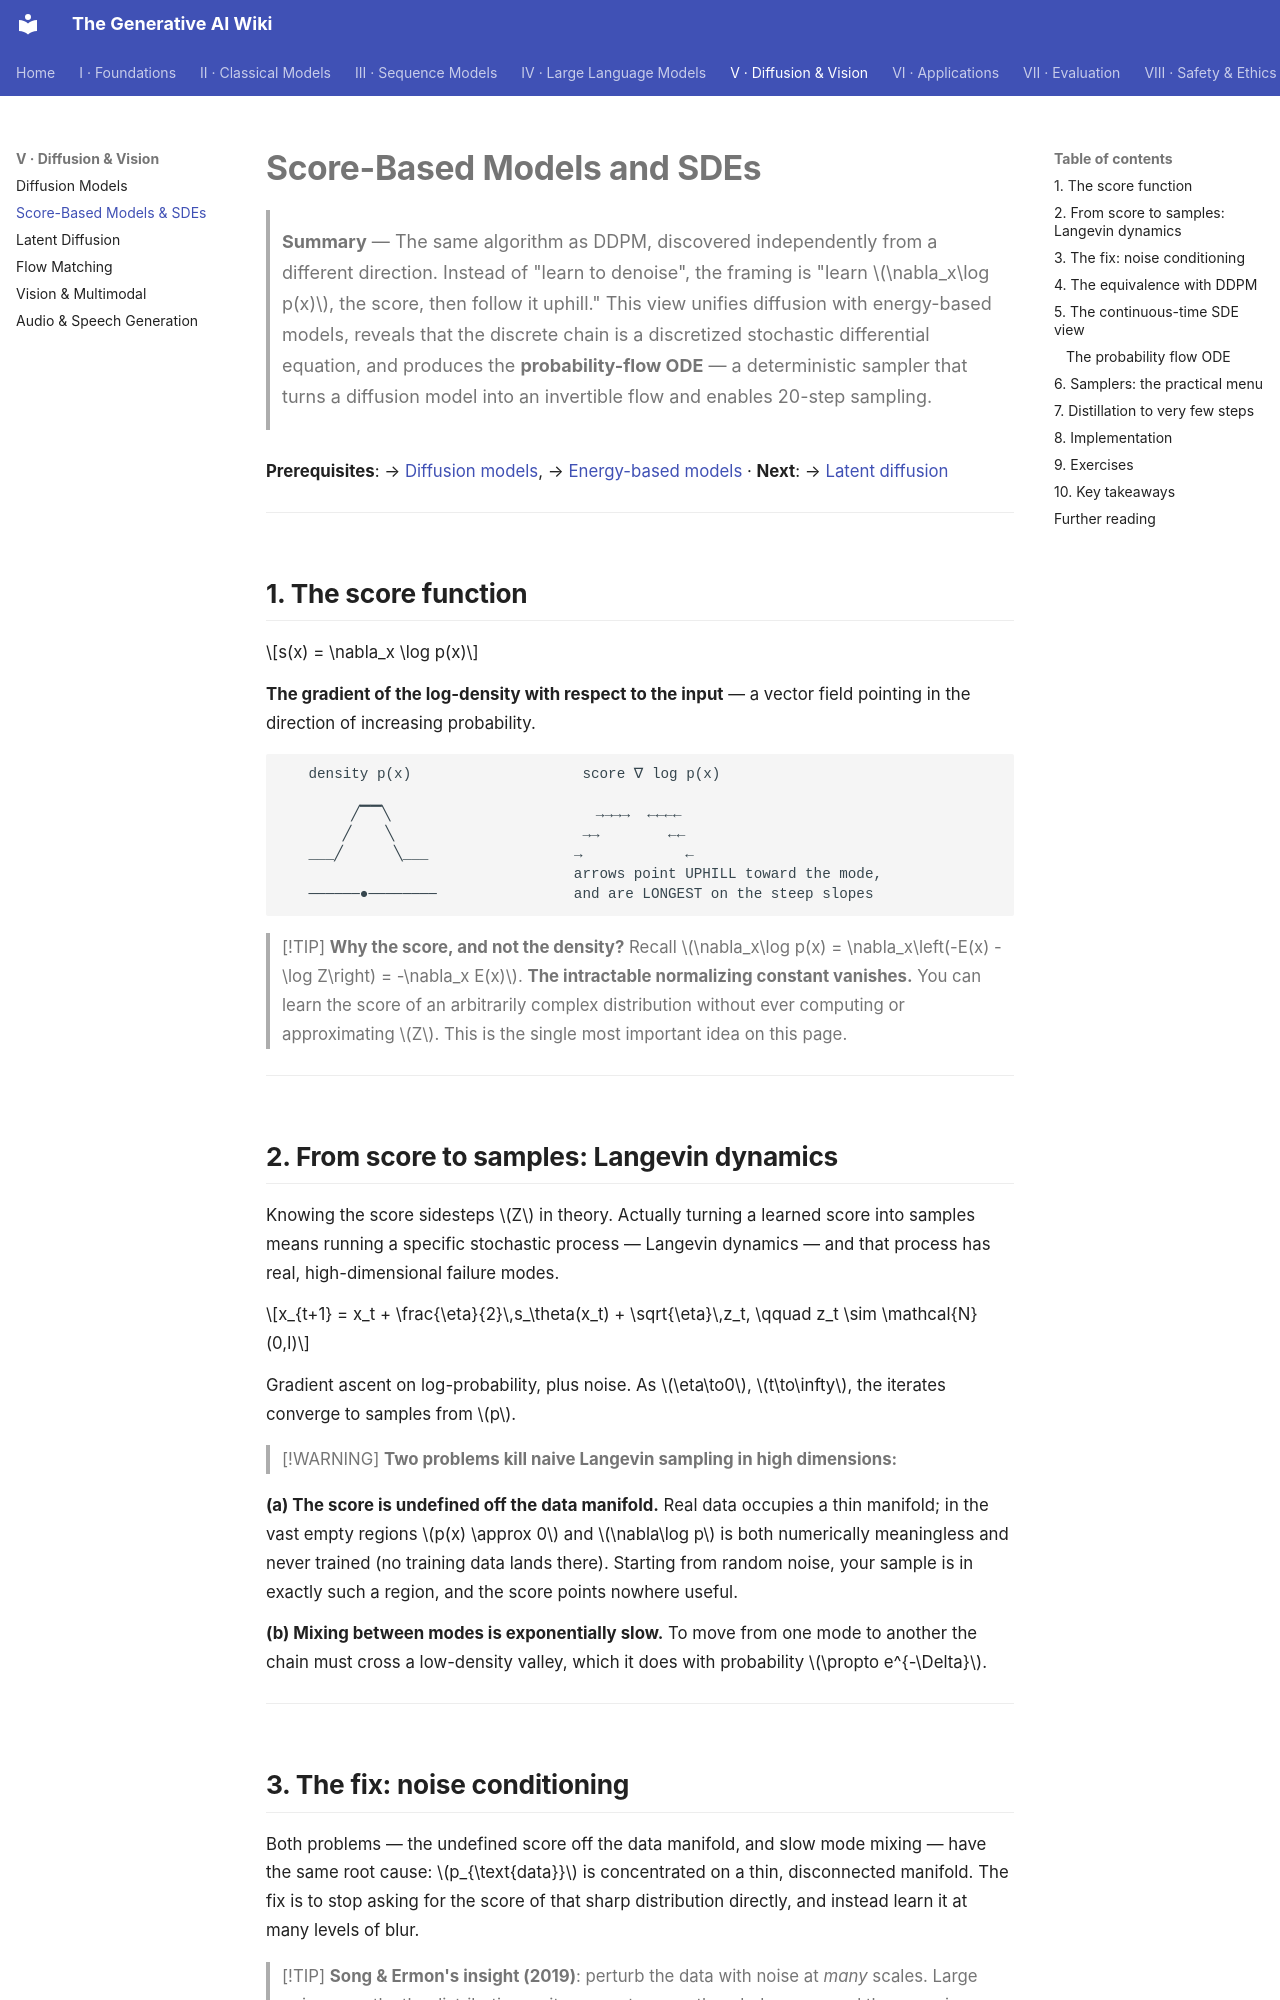

repository: Kirito-Excalibur/GenerativeAIDocs · page: 05-diffusion-and-vision/02-score-based-models/index.html · generator: mkdocs

# Score-Based Models and SDEs

> **Summary** — The same algorithm as DDPM, discovered independently from a different direction.
> Instead of "learn to denoise", the framing is "learn $\nabla_x\log p(x)$, the score, then follow
> it uphill." This view unifies diffusion with energy-based models, reveals that the discrete
> chain is a discretized stochastic differential equation, and produces the **probability-flow
> ODE** — a deterministic sampler that turns a diffusion model into an invertible flow and enables
> 20-step sampling.

**Prerequisites**: → [Diffusion models](01-diffusion-models.md), → [Energy-based models](../02-classical-models/05-energy-based-models.md) · **Next**: → [Latent diffusion](03-latent-diffusion.md)

---

## 1. The score function

$$s(x) = \nabla_x \log p(x)$$

**The gradient of the log-density with respect to the input** — a vector field pointing in the
direction of increasing probability.

```
   density p(x)                    score ∇ log p(x)
                                   
        ╱▔▔╲                        →→→→  ←←←←
       ╱    ╲                      →→        ←←
   ___╱      ╲___                 →            ←
                                  arrows point UPHILL toward the mode,
   ──────●────────                and are LONGEST on the steep slopes
```

> [!TIP]
> **Why the score, and not the density?** Recall
> $\nabla_x\log p(x) = \nabla_x\left(-E(x) - \log Z\right) = -\nabla_x E(x)$.
> **The intractable normalizing constant vanishes.** You can learn the score of an
> arbitrarily complex distribution without ever computing or approximating $Z$. This is the single
> most important idea on this page.

---

## 2. From score to samples: Langevin dynamics

Knowing the score sidesteps $Z$ in theory. Actually turning a learned score into samples means running a specific stochastic process — Langevin dynamics — and that process has real, high-dimensional failure modes.

$$x_{t+1} = x_t + \frac{\eta}{2}\,s_\theta(x_t) + \sqrt{\eta}\,z_t, \qquad z_t \sim \mathcal{N}(0,I)$$

Gradient ascent on log-probability, plus noise. As $\eta\to0$, $t\to\infty$, the iterates converge
to samples from $p$.

> [!WARNING]
> **Two problems kill naive Langevin sampling in high dimensions:**

**(a) The score is undefined off the data manifold.** Real data occupies a thin manifold; in the
vast empty regions $p(x) \approx 0$ and $\nabla\log p$ is both numerically meaningless and never
trained (no training data lands there). Starting from random noise, your sample is in exactly such
a region, and the score points nowhere useful.

**(b) Mixing between modes is exponentially slow.** To move from one mode to another the chain must
cross a low-density valley, which it does with probability $\propto e^{-\Delta}$.

---
